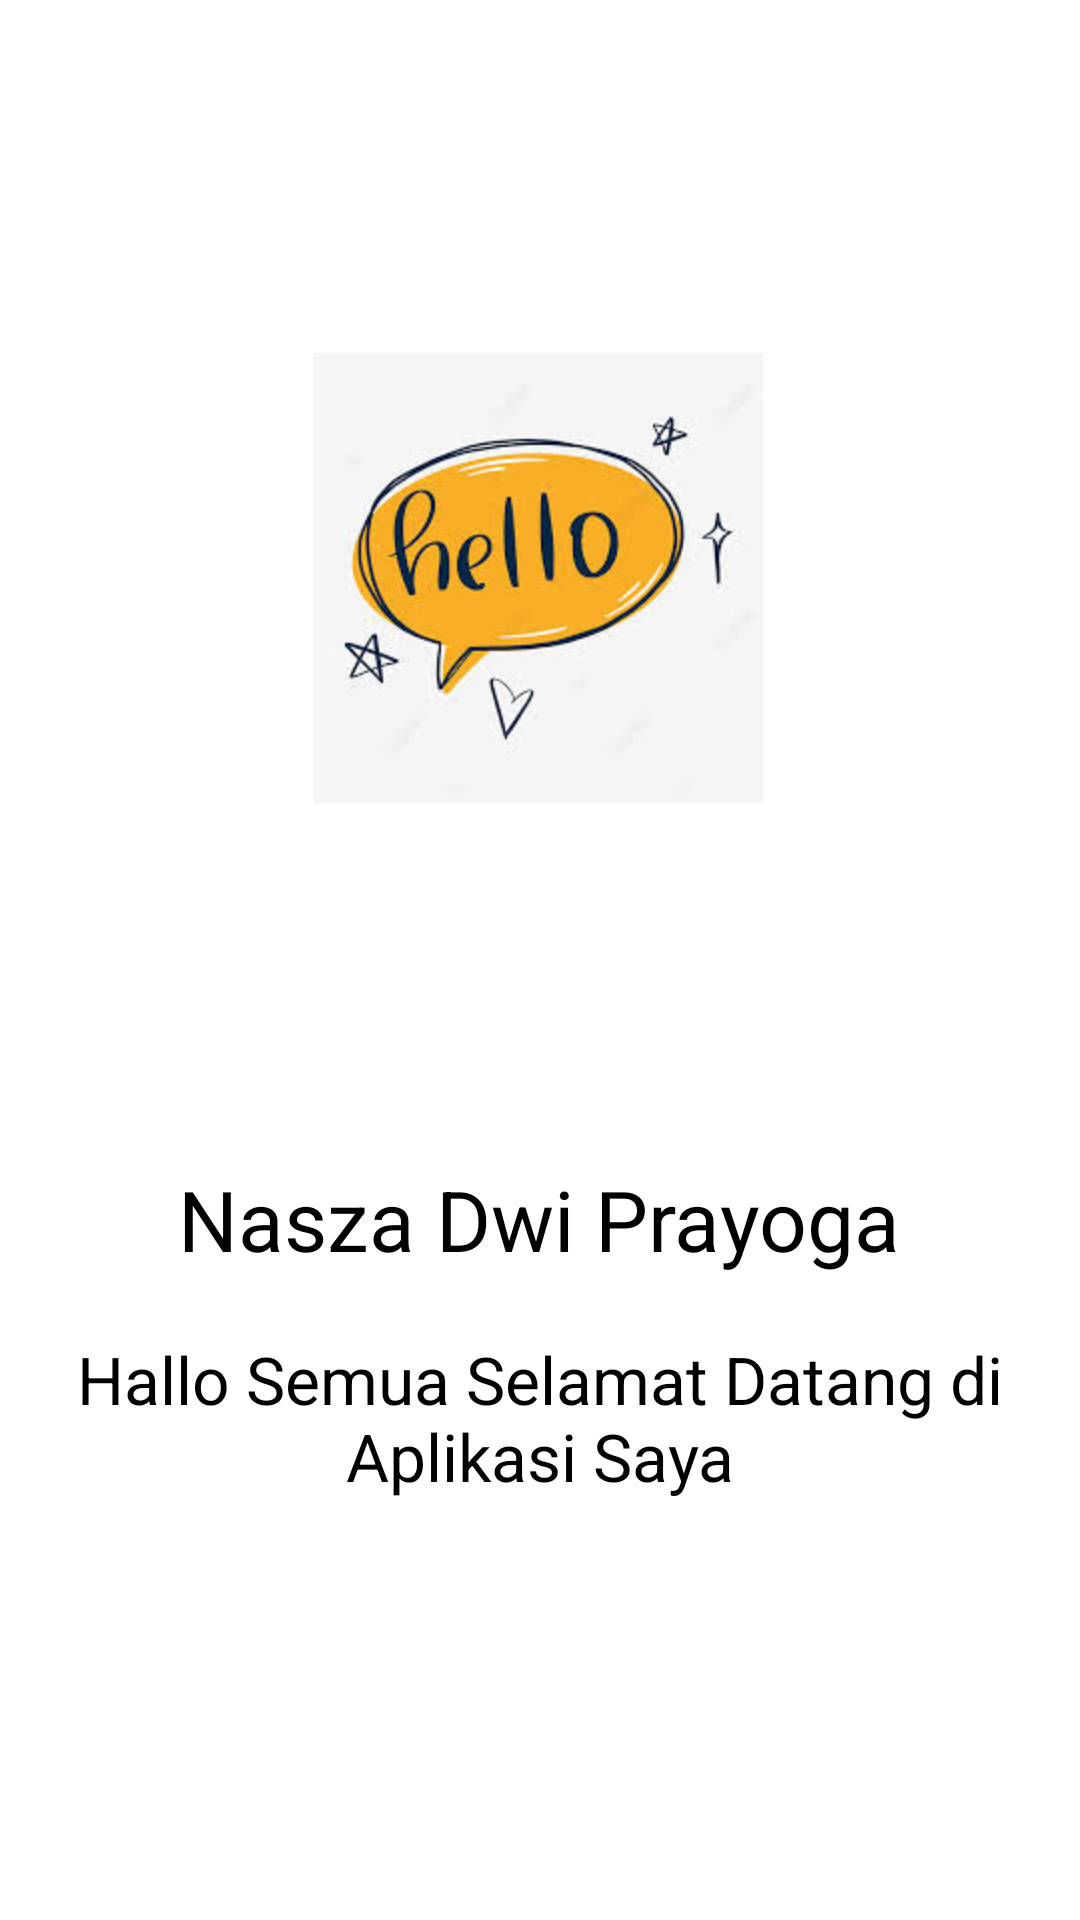

This screen was rendered from an Android layout file. Write that file and the resources it references.
<!-- AndroidManifest.xml: application theme Theme.MySelfApps -->
<!-- res/layout/fragment_first.xml -->
<?xml version="1.0" encoding="utf-8"?>
<androidx.constraintlayout.widget.ConstraintLayout xmlns:android="http://schemas.android.com/apk/res/android"
    xmlns:app="http://schemas.android.com/apk/res-auto"
    xmlns:tools="http://schemas.android.com/tools"
    android:layout_width="match_parent"
    android:layout_height="match_parent"
    android:background="@color/white"
    tools:context=".FragmentFirst">

    <ImageView
        android:id="@+id/imageView"
        android:layout_width="150dp"
        android:layout_height="150dp"
        android:layout_marginBottom="120dp"
        android:src="@drawable/ic_halo"
        app:layout_constraintBottom_toTopOf="@+id/textView"
        app:layout_constraintEnd_toEndOf="parent"
        app:layout_constraintHorizontal_bias="0.497"
        app:layout_constraintStart_toStartOf="parent" />

    <TextView
        android:id="@+id/textView"
        android:layout_width="wrap_content"
        android:layout_height="wrap_content"
        android:layout_marginBottom="20dp"
        android:text="@string/nama"
        android:textColor="@color/black"
        android:textSize="28sp"
        app:layout_constraintBottom_toTopOf="@+id/textView2"
        app:layout_constraintEnd_toEndOf="parent"
        app:layout_constraintHorizontal_bias="0.498"
        app:layout_constraintStart_toStartOf="parent" />

    <TextView
        android:id="@+id/textView2"
        android:layout_width="wrap_content"
        android:layout_height="wrap_content"
        android:layout_marginBottom="140dp"
        android:text="@string/helo"
        android:textAlignment="center"
        android:textColor="@color/black"
        android:textSize="22sp"
        app:layout_constraintBottom_toBottomOf="parent"
        app:layout_constraintEnd_toEndOf="parent"
        app:layout_constraintHorizontal_bias="0.496"
        app:layout_constraintStart_toStartOf="parent" />

</androidx.constraintlayout.widget.ConstraintLayout>
<!-- resources referenced by this layout -->
<resources>
  <color name="black">#000000</color>
  <color name="white">#FFFFFF</color>
  <!-- drawable ic_halo: jpeg bitmap (drawable, 9215 bytes) -->
  <string name="helo">Hallo Semua Selamat Datang di Aplikasi Saya</string>
  <string name="nama">Nasza Dwi Prayoga</string>
  <style name="Theme.MySelfApps" parent="Base.Theme.MySelfApps" />
  <style name="Base.Theme.MySelfApps" parent="Theme.Material3.DayNight.NoActionBar">
          <item name="android:windowIsTranslucent">true</item>
          
          
      </style>
</resources>
